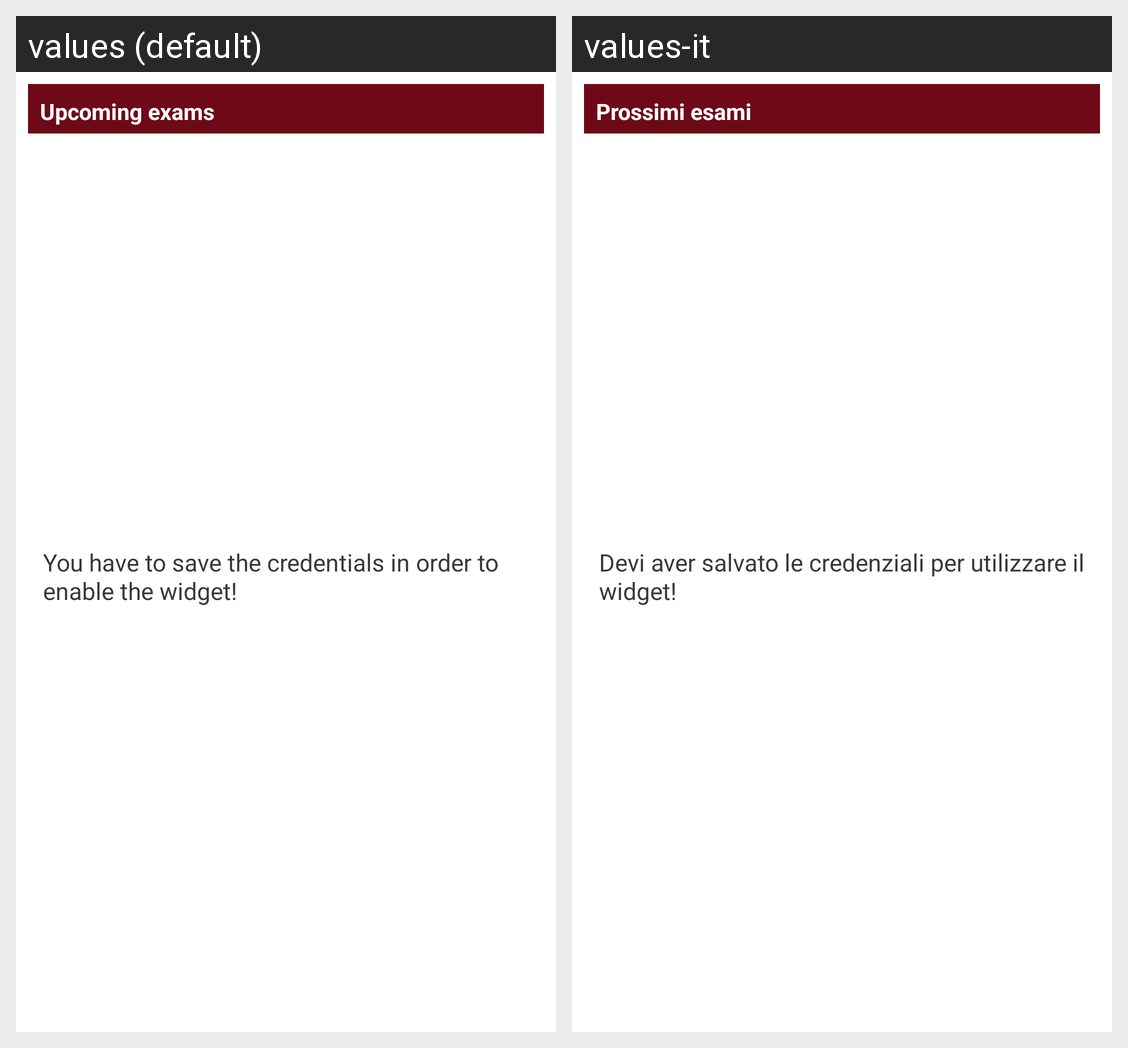

For this localized Android screen grid, give each drawn string resource with its value in every locale shown.
Android screen res/layout/exams_events_widget.xml rendered under 2 locales, left to right: values (default), values-it. Device: Nexus 5 (rendered at 1080×1920; each locale shown at half size, 540×960, under a caption strip naming it); theme AppThemeLight.
Strings drawn on this screen, with the default value and each locale's value (text and hints the layout hard-codes, and strings that could not be matched under every locale, appear in the picture but are not listed):

upcoming_exams_widget
  values: Upcoming exams
  values-it: Prossimi esami

widget_login_error
  values: You have to save the credentials in order to enable the widget!
  values-it: Devi aver salvato le credenziali per utilizzare il widget!
